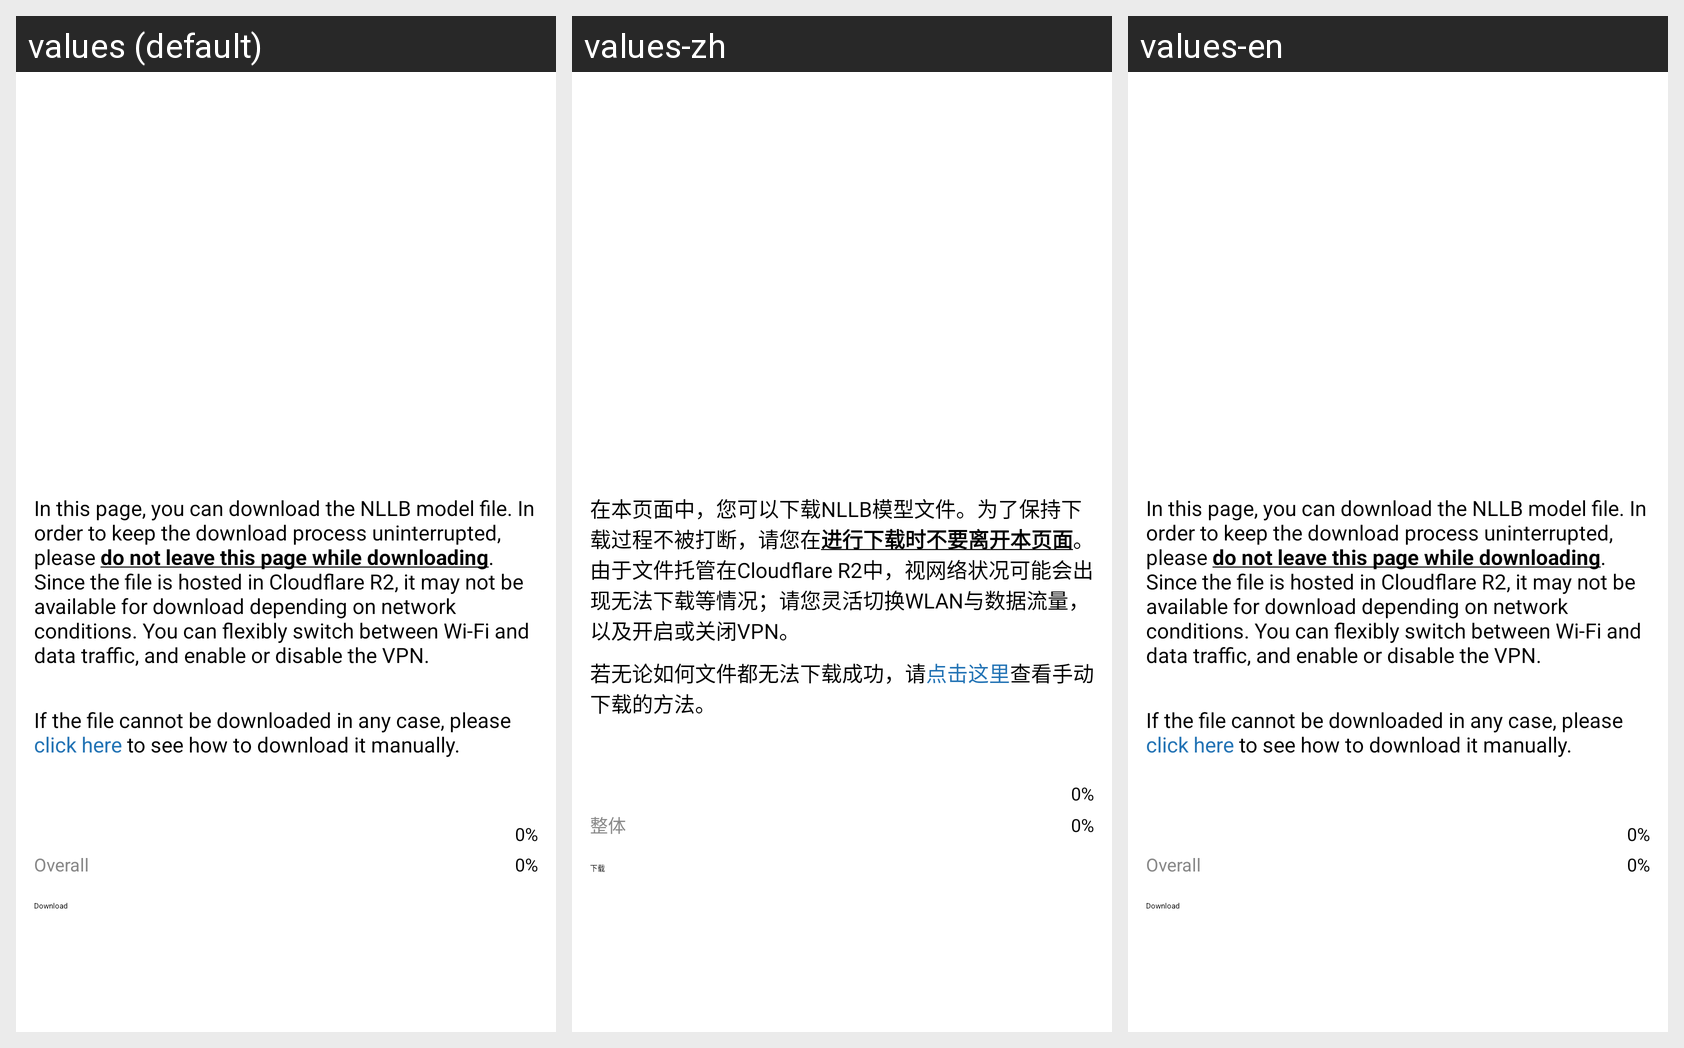

For this localized Android screen grid, give each drawn string resource with its value in every locale shown.
Android screen res/layout/fragment_nllb_model.xml rendered under 3 locales, left to right: values (default), values-zh, values-en. Device: Nexus 5 (rendered at 1080×1920; each locale shown at half size, 540×960, under a caption strip naming it); theme Theme.MT.
Strings drawn on this screen, with the default value and each locale's value (text and hints the layout hard-codes, and strings that could not be matched under every locale, appear in the picture but are not listed):

download_tips
  values: In this page, you can download the NLLB model file. In order to keep the download process uninterrupted, please do not leave this page while downloading. Since the file is hosted in Cloudflare R2, it may not be available for download depending on network conditions. You can flexibly switch between Wi-Fi and data traffic, and enable or disable the VPN.
      
  values-zh: 在本页面中，您可以下载NLLB模型文件。为了保持下载过程不被打断，请您在进行下载时不要离开本页面。由于文件托管在Cloudflare R2中，视网络状况可能会出现无法下载等情况；请您灵活切换WLAN与数据流量，以及开启或关闭VPN。
  values-en: In this page, you can download the NLLB model file. In order to keep the download process uninterrupted, please do not leave this page while downloading. Since the file is hosted in Cloudflare R2, it may not be available for download depending on network conditions. You can flexibly switch between Wi-Fi and data traffic, and enable or disable the VPN.
      

download_manually
  values: If the file cannot be downloaded in any case, please click here to see how to download it manually.
  values-zh: 若无论如何文件都无法下载成功，请点击这里查看手动下载的方法。
  values-en: If the file cannot be downloaded in any case, please click here to see how to download it manually.

model_overall_label
  values: Overall
  values-zh: 整体
  values-en: Overall  [not translated; the default value is used]

model_download
  values: Download
  values-zh: 下载
  values-en: Download
